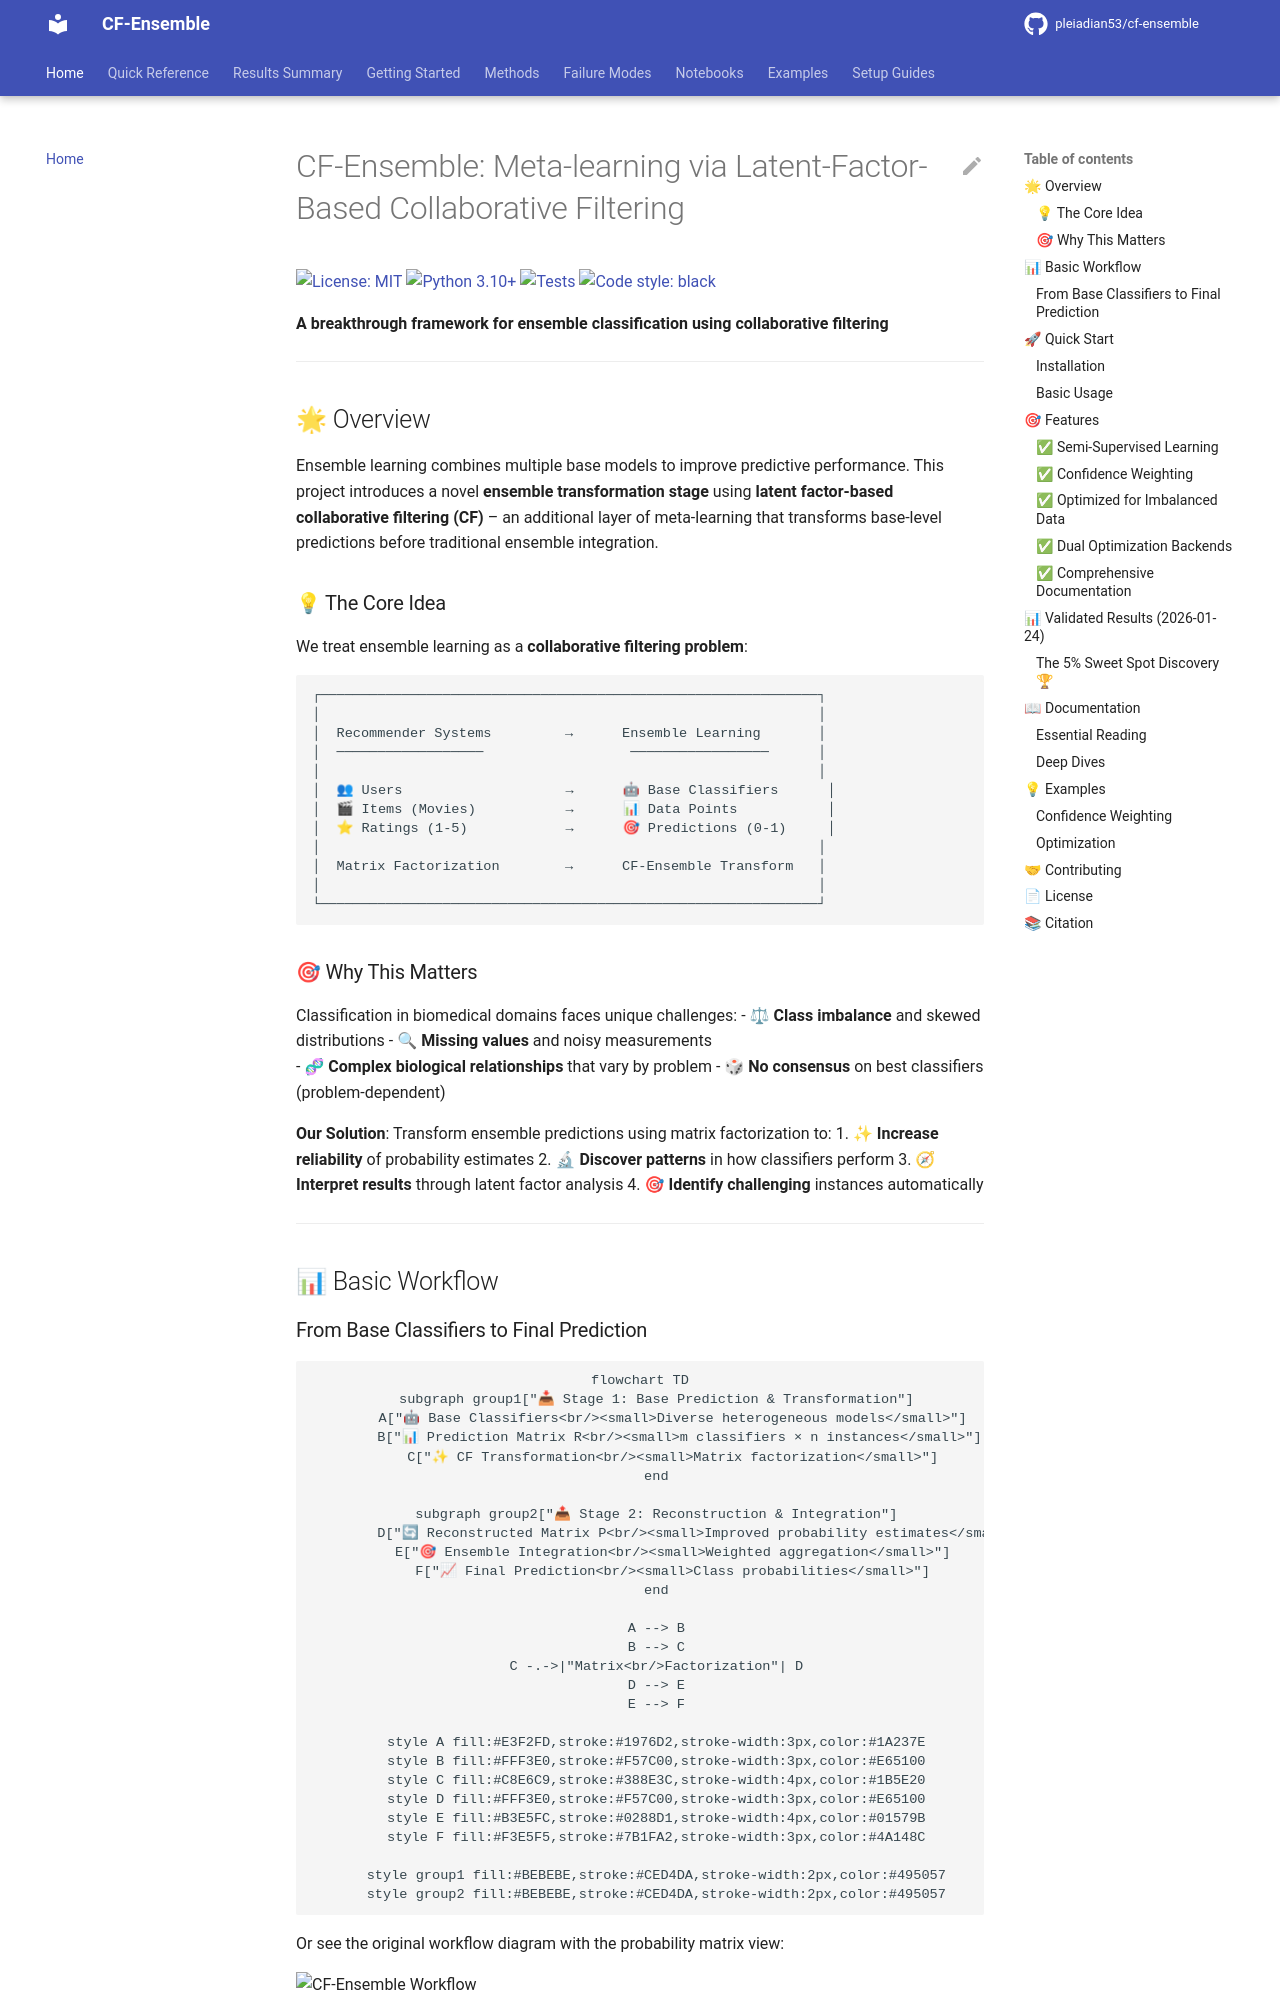

repository: pleiadian53/cf-ensemble · page: index.html · generator: mkdocs

# CF-Ensemble: Meta-learning via Latent-Factor-Based Collaborative Filtering

[![License: MIT](https://img.shields.io/badge/License-MIT-yellow.svg)](https://opensource.org/licenses/MIT)
[![Python 3.10+](https://img.shields.io/badge/python-3.10+-blue.svg)](https://www.python.org/downloads/)
[![Tests](https://img.shields.io/badge/tests-134%20passing-brightgreen.svg)]()
[![Code style: black](https://img.shields.io/badge/code%20style-black-000000.svg)](https://github.com/psf/black)

**A breakthrough framework for ensemble classification using collaborative filtering**

---

## 🌟 Overview

Ensemble learning combines multiple base models to improve predictive performance. This project introduces a novel **ensemble transformation stage** using **latent factor-based collaborative filtering (CF)** – an additional layer of meta-learning that transforms base-level predictions before traditional ensemble integration.

### 💡 The Core Idea

We treat ensemble learning as a **collaborative filtering problem**:

```
┌─────────────────────────────────────────────────────────────┐
│                                                             │
│  Recommender Systems         →      Ensemble Learning       │
│  ──────────────────                  ─────────────────      │
│                                                             │
│  👥 Users                    →      🤖 Base Classifiers      │
│  🎬 Items (Movies)           →      📊 Data Points           │
│  ⭐ Ratings (1-5)            →      🎯 Predictions (0-1)     │
│                                                             │
│  Matrix Factorization        →      CF-Ensemble Transform   │
│                                                             │
└─────────────────────────────────────────────────────────────┘
```

### 🎯 Why This Matters

Classification in biomedical domains faces unique challenges:
- ⚖ **Class imbalance** and skewed distributions
- 🔍 **Missing values** and noisy measurements  
- 🧬 **Complex biological relationships** that vary by problem
- 🎲 **No consensus** on best classifiers (problem-dependent)

**Our Solution**: Transform ensemble predictions using matrix factorization to:
1. ✨ **Increase reliability** of probability estimates
2. 🔬 **Discover patterns** in how classifiers perform
3. 🧭 **Interpret results** through latent factor analysis
4. 🎯 **Identify challenging** instances automatically

---

## 📊 Basic Workflow
